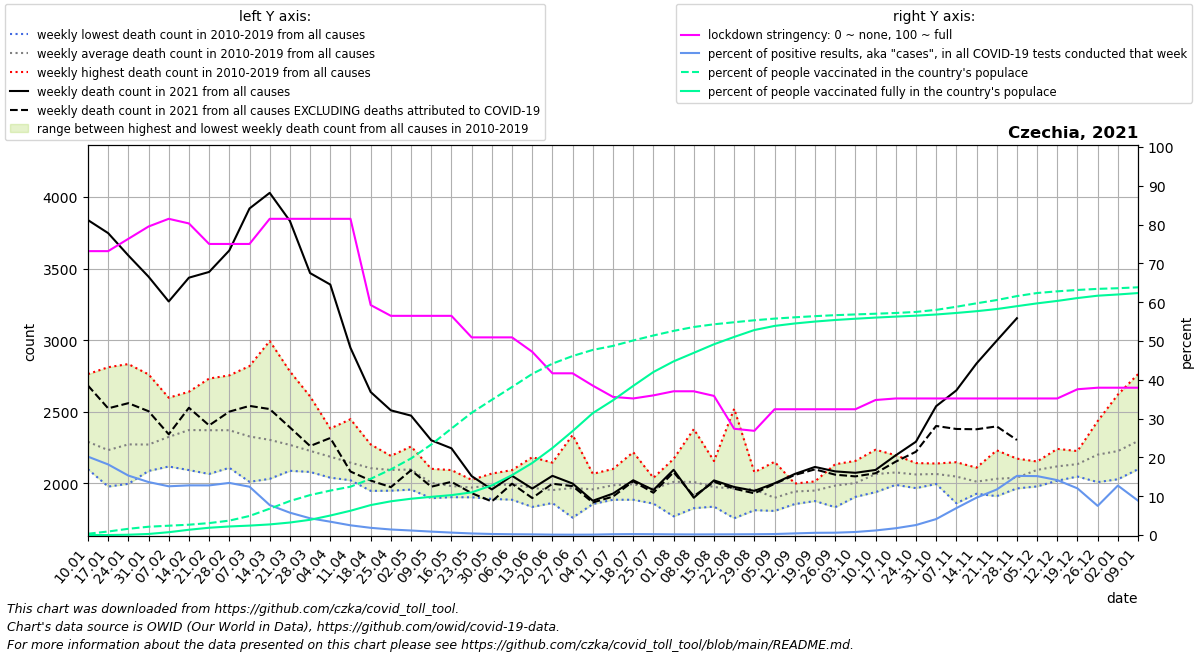

The file beside this chart, header and first rows:
date, location, time_unit, time, deaths_2010_all_ages, deaths_2011_all_ages, deaths_2012_all_ages, deaths_2013_all_ages, deaths_2014_all_ages, deaths_2015_all_ages, deaths_2016_all_ages, deaths_2017_all_ages, deaths_2018_all_ages, deaths_2019_all_ages, deaths_2020_all_ages, deaths_2021_all_ages, new_deaths, new_cases_smoothed, new_tests_smoothed, stringency_index, people_vaccinated, people_fully_vaccinated, population, positive_test_percent
2021-01-10, Czechia, weekly, 1, 2155, 2249, 2262, 2313, 2099, 2378, 2222, 2763, 2143, 2321, 2305, 3838, 1155, 11301, 55956, 73.15, 35751, 4.286, 10724553, 20.2
2021-01-17, Czechia, weekly, 2, 2095, 2117, 2188, 2233, 1978, 2432, 2054, 2811, 2126, 2290, 2325, 3747, 1223, 10378, 57050, 73.15, 97347, 105.4, 10724553, 18.19
2021-01-24, Czechia, weekly, 3, 2200, 2139, 2103, 2339, 1997, 2396, 2175, 2833, 2230, 2311, 2244, 3591, 1031, 7421, 48436, 76.32, 172037, 8543, 10724553, 15.32
2021-01-31, Czechia, weekly, 4, 2105, 2087, 2115, 2358, 2117, 2499, 2116, 2761, 2190, 2365, 2337, 3443, 939.0, 6780, 49662, 79.49, 229451, 29430, 10724553, 13.65
2021-02-07, Czechia, weekly, 5, 2167, 2274, 2201, 2459, 2118, 2580, 2137, 2598, 2216, 2497, 2364, 3270, 927.0, 6929, 55166, 81.48, 257483, 77888, 10724553, 12.56
2021-02-14, Czechia, weekly, 6, 2253, 2275, 2281, 2490, 2093, 2598, 2245, 2640, 2404, 2445, 2355, 3436, 908.0, 7394, 57777, 80.29, 285458, 145757, 10724553, 12.8
2021-02-21, Czechia, weekly, 7, 2193, 2252, 2321, 2385, 2066, 2732, 2160, 2492, 2602, 2509, 2391, 3476, 1071, 8424, 65871, 75.0, 330058, 201302, 10724553, 12.79
2021-02-28, Czechia, weekly, 8, 2161, 2298, 2274, 2365, 2109, 2684, 2214, 2357, 2754, 2496, 2350, 3626, 1125, 10684, 79562, 75.0, 398089, 236423, 10724553, 13.43
2021-03-07, Czechia, weekly, 9, 2136, 2255, 2243, 2303, 2011, 2609, 2235, 2353, 2819, 2313, 2360, 3919, 1378, 12124, 97377, 75.0, 526568, 260539, 10724553, 12.45
2021-03-14, Czechia, weekly, 10, 2190, 2212, 2233, 2318, 2032, 2357, 2096, 2225, 2994, 2383, 2294, 4028, 1509, 11593, 150164, 81.48, 727912, 293047, 10724553, 7.72
2021-03-21, Czechia, weekly, 11, 2141, 2286, 2194, 2325, 2088, 2291, 2155, 2164, 2782, 2262, 2295, 3832, 1441, 10486, 182079, 81.48, 939284, 345371, 10724553, 5.759
2021-03-28, Czechia, weekly, 12, 2101, 2080, 2216, 2351, 2194, 2273, 2148, 2103, 2607, 2198, 2325, 3468, 1207, 8042, 186419, 81.48, 1104306, 420651, 10724553, 4.314
2021-04-04, Czechia, weekly, 13, 2040, 2096, 2286, 2324, 2122, 2222, 2191, 2075, 2383, 2124, 2297, 3388, 1071, 6241, 181637, 81.48, 1227946, 539016, 10724553, 3.436
2021-04-11, Czechia, weekly, 14, 2022, 2060, 2089, 2448, 2023, 2209, 2138, 2069, 2262, 2131, 2320, 2946, 863.0, 4268, 170568, 81.48, 1335836, 671063, 10724553, 2.502
2021-04-18, Czechia, weekly, 15, 1948, 2024, 2268, 2272, 1970, 2111, 2075, 1994, 2257, 2145, 2244, 2638, 618.0, 3684, 198371, 59.26, 1553868, 827727, 10724553, 1.857
2021-04-25, Czechia, weekly, 16, 2095, 2150, 2144, 2192, 2027, 2183, 1949, 2043, 2061, 2094, 2125, 2510, 536.0, 2752, 192948, 56.48, 1813624, 932180, 10724553, 1.426
2021-05-02, Czechia, weekly, 17, 2084, 1957, 2258, 2083, 2039, 2193, 2114, 2051, 2090, 2103, 2036, 2473, 381.0, 2266, 194486, 56.48, 2116648, 1002814, 10724553, 1.165
2021-05-09, Czechia, weekly, 18, 1897, 1947, 2102, 1969, 1984, 2041, 1982, 2041, 2022, 2051, 2109, 2301, 324.0, 1807, 205240, 56.48, 2501808, 1055634, 10724553, 0.8806
2021-05-16, Czechia, weekly, 19, 1904, 2009, 1933, 1950, 1906, 1988, 2001, 2074, 1958, 2093, 1999, 2245, 234.0, 1294, 206599, 56.48, 2942802, 1102953, 10724553, 0.6261
2021-05-23, Czechia, weekly, 20, 2025, 1957, 1971, 1948, 1903, 1983, 1964, 1974, 1962, 2025, 2026, 2051, 119.0, 897.1, 222288, 50.93, 3377592, 1178585, 10724553, 0.4036
2021-05-30, Czechia, weekly, 21, 1964, 1892, 2035, 1975, 2069, 1993, 2000, 1932, 2013, 1995, 1919, 1958, 84.0, 563.2, 209503, 50.93, 3737255, 1373207, 10724553, 0.2688
2021-06-06, Czechia, weekly, 22, 1928, 1920, 2004, 2005, 1886, 2029, 2042, 2033, 1995, 2093, 1939, 2053, 55.0, 387.3, 189690, 50.93, 4091041, 1655175, 10724553, 0.2042
2021-06-13, Czechia, weekly, 23, 2183, 1931, 1917, 1949, 1927, 1995, 1893, 1836, 2038, 2020, 2135, 1964, 66.0, 280.8, 164946, 47.22, 4452523, 1990939, 10724553, 0.1702
2021-06-20, Czechia, weekly, 24, 1900, 1878, 1971, 1908, 2089, 1886, 1915, 1978, 1863, 2145, 1983, 2053, 55.0, 160.4, 153888, 41.67, 4736261, 2404537, 10724553, 0.1043
2021-06-27, Czechia, weekly, 25, 1914, 1868, 2023, 2338, 1796, 1761, 1993, 2042, 1964, 1980, 2022, 1999, 18.0, 123.7, 139210, 41.67, 4946733, 2872511, 10724553, 0.08887
2021-07-04, Czechia, weekly, 26, 2066, 1936, 2020, 1856, 1903, 1890, 1970, 1939, 1940, 2067, 2082, 1879, 12.0, 134.8, 125325, 38.49, 5115749, 3369051, 10724553, 0.1076
2021-07-11, Czechia, weekly, 27, 1969, 1948, 2101, 1999, 1939, 2050, 1886, 1953, 1979, 2046, 2111, 1929, 21.0, 171.6, 83402, 35.59, 5226416, 3723218, 10724553, 0.2057
2021-07-18, Czechia, weekly, 28, 2218, 2033, 1900, 1953, 1905, 2139, 1918, 1886, 2041, 1956, 1999, 2022, 7.0, 236, 97833, 35.19, 5376664, 4121595, 10724553, 0.2412
2021-07-25, Czechia, weekly, 29, 1958, 1859, 1860, 1943, 2029, 1943, 1981, 1972, 2039, 2034, 1989, 1954, 19.0, 223, 102067, 35.98, 5513919, 4504613, 10724553, 0.2185
2021-08-01, Czechia, weekly, 30, 1813, 1891, 2033, 2141, 2085, 2109, 1942, 1770, 2153, 2171, 2088, 2095, 17.0, 188.2, 106520, 37.04, 5641283, 4799027, 10724553, 0.1767
2021-08-08, Czechia, weekly, 31, 1879, 2021, 2015, 2052, 1958, 1886, 1827, 2077, 2379, 2010, 2227, 1900, -11.0, 168.4, 106155, 37.04, 5748981, 5034427, 10724553, 0.1586
2021-08-15, Czechia, weekly, 32, 1989, 1838, 1921, 2022, 1873, 2156, 1839, 1959, 2118, 2027, 2166, 2021, 10.0, 183.4, 105025, 35.85, 5823624, 5271636, 10724553, 0.1746
2021-08-22, Czechia, weekly, 33, 1944, 1933, 1834, 1757, 1900, 2521, 1949, 1861, 1923, 2026, 2187, 1975, 12.0, 189.2, 101039, 27.38, 5880389, 5474555, 10724553, 0.1873
2021-08-29, Czechia, weekly, 34, 1921, 2078, 2024, 1860, 1890, 1813, 2043, 1939, 2004, 2011, 2104, 1948, 17.0, 188.7, 89174, 26.85, 5934723, 5665252, 10724553, 0.2116
2021-09-05, Czechia, weekly, 35, 1808, 1819, 1817, 1855, 1912, 1963, 1918, 1848, 1902, 2151, 2033, 2001, 4.0, 210.3, 81646, 32.41, 5980391, 5778531, 10724553, 0.2576
2021-09-12, Czechia, weekly, 36, 1986, 1905, 1899, 1856, 1999, 1989, 1980, 1920, 1979, 1922, 2038, 2066, 7.0, 322.4, 76761, 32.41, 6016640, 5846167, 10724553, 0.42
2021-09-19, Czechia, weekly, 37, 2010, 1938, 1933, 1877, 1940, 1922, 1930, 1991, 2014, 1944, 2089, 2115, 17.0, 403.0, 70888, 32.41, 6048685, 5899087, 10724553, 0.5685
2021-09-26, Czechia, weekly, 38, 2134, 1908, 1862, 1989, 2014, 1961, 1834, 2058, 2056, 2030, 2220, 2084, 23.0, 440, 73449, 32.41, 6075489, 5942383, 10724553, 0.5991
2021-10-03, Czechia, weekly, 39, 1996, 1931, 2024, 1970, 2009, 1915, 1988, 2125, 1906, 2157, 2392, 2074, 25.0, 534.3, 68413, 32.41, 6096115, 5976839, 10724553, 0.781
2021-10-10, Czechia, weekly, 40, 2115, 1974, 1939, 2065, 2049, 2007, 1991, 2235, 2123, 2153, 2381, 2094, 23.0, 762.9, 64814, 34.79, 6115708, 6008782, 10724553, 1.177
2021-10-17, Czechia, weekly, 41, 2071, 2116, 1990, 2035, 2006, 2035, 2083, 2156, 2076, 2197, 2609, 2196, 44.0, 1178, 67327, 35.19, 6135887, 6035778, 10724553, 1.75
2021-10-24, Czechia, weekly, 42, 2087, 2122, 2015, 1967, 2069, 2080, 2142, 2029, 2014, 2099, 2946, 2291, 70.0, 2004, 77937, 35.19, 6165027, 6061090, 10724553, 2.571
2021-10-31, Czechia, weekly, 43, 2035, 2048, 2072, 1996, 2111, 2098, 2035, 2101, 2024, 2139, 3647, 2539, 138.0, 3966, 96542, 35.19, 6222312, 6094126, 10724553, 4.108
2021-11-07, Czechia, weekly, 44, 2142, 2087, 2028, 1862, 2080, 2016, 1997, 2053, 2148, 2066, 4226, 2649, 269.0, 6396, 92242, 35.19, 6307763, 6136724, 10724553, 6.933
2021-11-14, Czechia, weekly, 45, 1988, 2021, 1928, 1997, 2007, 2020, 1968, 2040, 2046, 2110, 4238, 2837, 459.0, 9044, 93974, 35.19, 6403497, 6185442, 10724553, 9.624
2021-11-21, Czechia, weekly, 46, 1982, 2035, 1977, 1911, 1980, 2023, 2134, 2057, 1991, 2231, 3852, 2996, 598.0, 12786, 109015, 35.19, 6493423, 6244526, 10724553, 11.73
2021-11-28, Czechia, weekly, 47, 1995, 2041, 1984, 1965, 1971, 1975, 2084, 2071, 2141, 2173, 3424, 3153, 850.0, 17621, 115635, 35.19, 6602682, 6324335, 10724553, 15.24
2021-12-05, Czechia, weekly, 48, 2086, 2116, 2153, 2074, 2066, 1979, 2125, 2116, 2095, 2134, 3169, , 736.0, 17454, 114941, 35.19, 6687256, 6402210, 10724553, 15.18
2021-12-12, Czechia, weekly, 49, 2101, 2154, 2052, 2049, 2241, 2019, 2200, 2102, 2194, 2078, 3100, , 786.0, 14932, 105529, 35.19, 6734651, 6469550, 10724553, 14.15
2021-12-19, Czechia, weekly, 50, 2123, 2087, 2141, 2050, 2144, 2048, 2204, 2187, 2136, 2226, 3104, , 772.0, 11443, 95195, 37.56, 6772018, 6548681, 10724553, 12.02
2021-12-26, Czechia, weekly, 51, 2189, 2235, 2148, 2085, 2237, 2009, 2435, 2119, 2303, 2248, 3242, , 526.0, 6164, 82036, 37.96, 6802491, 6613645, 10724553, 7.514
2022-01-02, Czechia, weekly, 52, 2192, 2245, 2228, 2121, 2232, 2029, 2620, 2201, 2145, 2245, 3214, , 470.0, 7124, 55919, 37.96, 6820346, 6647645, 10724553, 12.74
2022-01-09, Czechia, weekly, 1, 2249, 2262, 2313, 2099, 2378, 2126, 2763, 2143, 2321, 2305, 3546, , 371.0, 5846, 66059, 37.96, 6845594, 6686688, 10724553, 8.849
